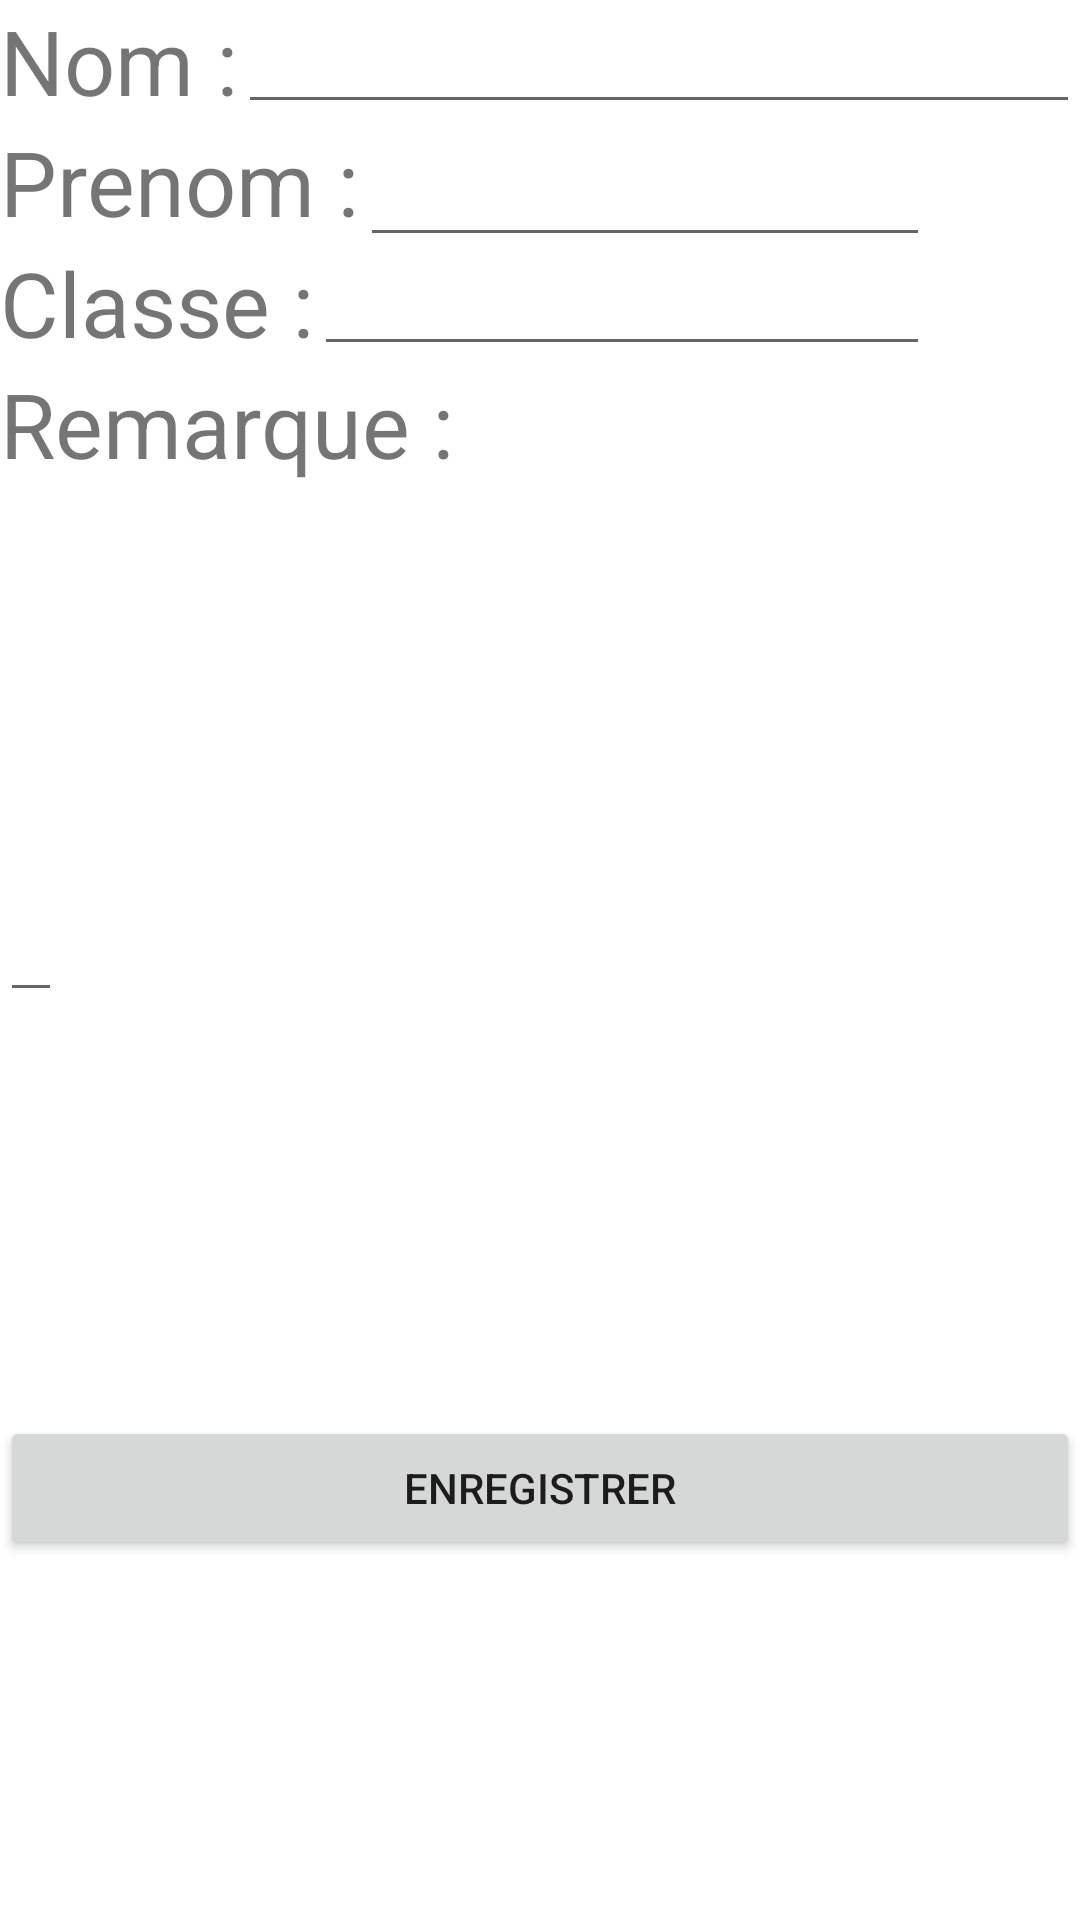

Layout XML and referenced resources for this Android screen:
<!-- AndroidManifest.xml: application theme Theme.Ex2vrai -->
<!-- res/layout/activity_main.xml -->
<?xml version="1.0" encoding="utf-8"?>
<LinearLayout xmlns:android="http://schemas.android.com/apk/res/android"
    xmlns:app="http://schemas.android.com/apk/res-auto"
    xmlns:tools="http://schemas.android.com/tools"
    android:orientation="horizontal"
    android:layout_width="match_parent"
    android:layout_height="match_parent">

    <androidx.constraintlayout.widget.ConstraintLayout
        android:layout_width="match_parent"
        android:layout_height="520dp"
        android:layout_weight="1"
        android:background="@drawable/background">

        <ImageView
            android:id="@id/image"
            android:layout_width="50dp"
            android:layout_height="50dp"
            android:src="@mipmap/ic_launcher"
            app:layout_constraintEnd_toEndOf="parent"
            app:layout_constraintTop_toTopOf="parent" />

        <TextView
            android:id="@id/txtNom"
            android:layout_width="0dp"
            android:layout_height="wrap_content"
            android:text="@string/nom"
            android:textSize="30sp"
            app:layout_constraintStart_toStartOf="parent"
            app:layout_constraintTop_toTopOf="parent">

        </TextView>

        <EditText
            android:id="@id/labelNom"
            android:layout_width="0dp"
            android:layout_height="wrap_content"
            app:layout_constraintEnd_toEndOf="parent"
            app:layout_constraintStart_toEndOf="@id/txtNom"
            app:layout_constraintTop_toTopOf="parent"></EditText>

        <TextView
            android:id="@id/txtPrenom"
            android:layout_width="0dp"
            android:layout_height="wrap_content"
            android:text="@string/prenom"
            android:textSize="30sp"
            app:layout_constraintStart_toStartOf="parent"
            app:layout_constraintTop_toBottomOf="@id/txtNom">

        </TextView>

        <EditText
            android:id="@id/labelPrenom"
            android:layout_width="0dp"
            android:layout_height="wrap_content"
            android:layout_marginTop="4dp"
            app:layout_constraintEnd_toStartOf="@id/image"
            app:layout_constraintHorizontal_bias="0.0"
            app:layout_constraintStart_toEndOf="@id/txtPrenom"
            app:layout_constraintTop_toBottomOf="@id/txtNom"></EditText>

        <TextView
            android:id="@id/txtClasse"
            android:layout_width="0dp"
            android:layout_height="wrap_content"
            android:text="@string/classe"
            android:textSize="30sp"
            app:layout_constraintStart_toStartOf="parent"
            app:layout_constraintTop_toBottomOf="@id/txtPrenom">

        </TextView>

        <EditText
            android:id="@id/labelClasse"
            android:layout_width="0dp"
            android:layout_height="wrap_content"
            app:layout_constraintEnd_toStartOf="@id/image"
            app:layout_constraintStart_toEndOf="@id/txtClasse"
            app:layout_constraintTop_toBottomOf="@id/txtPrenom"
            tools:ignore="UnknownId"></EditText>





        <TextView
            android:id="@id/txtRemarque"
            android:layout_height="wrap_content"
            android:layout_width="match_parent"
            android:text="@string/remarque"
            android:textSize="30sp"
            app:layout_constraintStart_toStartOf="parent"
            app:layout_constraintTop_toBottomOf="@id/txtClasse"
            >

        </TextView>

        <EditText
            android:id="@id/labelRemarque"
            android:layout_width="0dp"
            android:layout_height="wrap_content"

            app:layout_constraintTop_toBottomOf="@id/txtRemarque"
            app:layout_constraintBottom_toTopOf="@id/btn"
            android:layout_weight="1"


            />
        <Button
            android:id="@id/btn"
            android:layout_width="match_parent"
            android:layout_height="wrap_content"
            app:layout_constraintBottom_toBottomOf="parent"
            android:onClick="ClickHandler"
            android:text="@string/enregistrer" />

    </androidx.constraintlayout.widget.ConstraintLayout>

</LinearLayout>
<!-- resources referenced by this layout -->
<resources>
  <string name="classe">Classe :</string>
  <string name="enregistrer">Enregistrer</string>
  <string name="nom">Nom : </string>
  <string name="prenom">Prenom :</string>
  <string name="remarque">Remarque :</string>
  <style name="Theme.Ex2vrai" parent="Theme.MaterialComponents.DayNight.DarkActionBar">
          
          <item name="colorPrimary">@color/purple_500</item>
          <item name="colorPrimaryVariant">@color/purple_700</item>
          <item name="colorOnPrimary">@color/white</item>
          
          <item name="colorSecondary">@color/teal_200</item>
          <item name="colorSecondaryVariant">@color/teal_700</item>
          <item name="colorOnSecondary">@color/black</item>
          
          <item name="android:statusBarColor">?attr/colorPrimaryVariant</item>
          
      </style>
  <!-- not gathered from this repository: default colours our renderer supplied (Android Studio template values) -->
  <color name="purple_500">#FF6200EE</color>
  <color name="purple_700">#FF3700B3</color>
  <color name="teal_200">#FF03DAC5</color>
  <color name="teal_700">#FF018786</color>
  <color name="black">#FF000000</color>
  <color name="white">#FFFFFFFF</color>
</resources>
